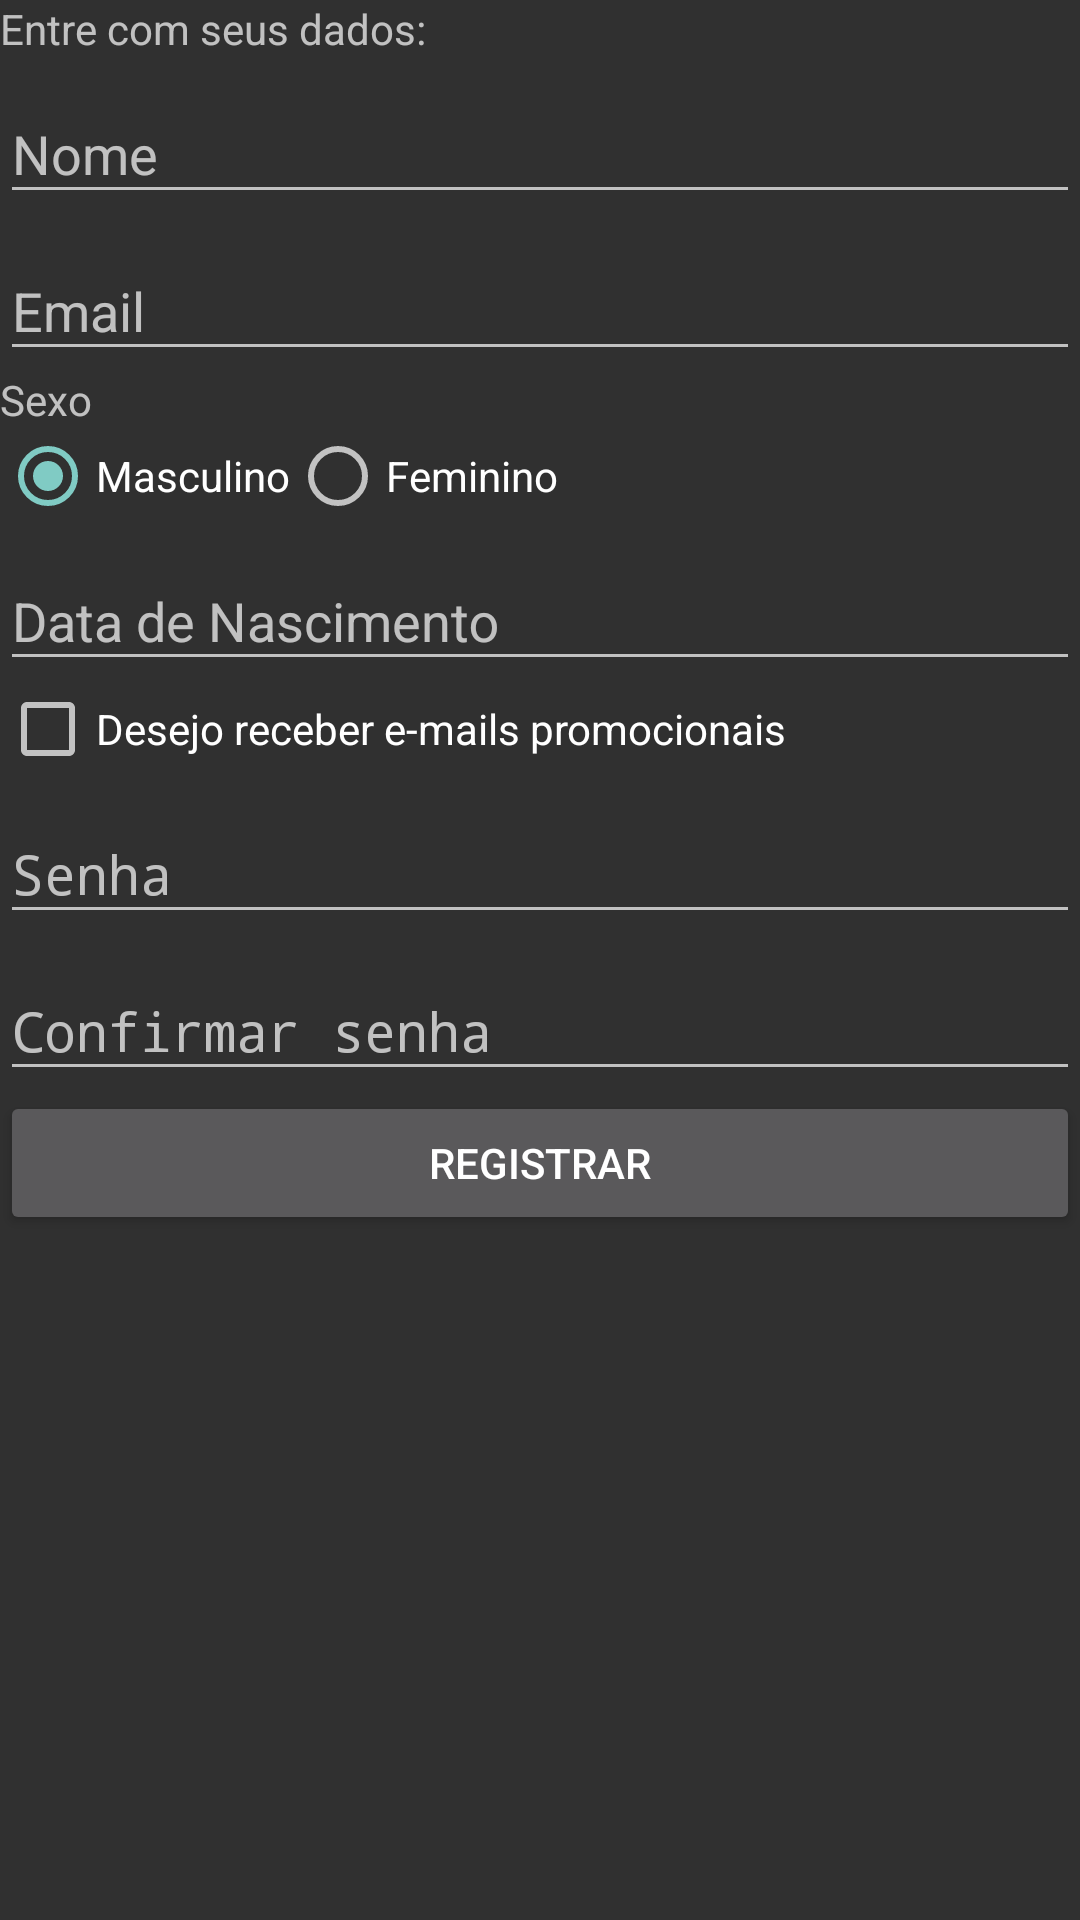

Android layout source for this screen:
<!-- AndroidManifest.xml: activity theme Theme.AppCompat.NoActionBar -->
<!-- res/layout/fragment_register.xml -->
<?xml version="1.0" encoding="utf-8"?>
<ScrollView
    xmlns:android="http://schemas.android.com/apk/res/android"
    android:layout_width="match_parent"
    android:layout_height="match_parent"
    android:fillViewport="true"
    >

    <LinearLayout
        android:layout_width="match_parent"
        android:layout_height="match_parent"
        android:orientation="vertical">

        <TextView
            android:layout_width="match_parent"
            android:layout_height="wrap_content"
            android:text="@string/textview_label_register_info_header"
            android:textSize="14sp" />

        <android.support.design.widget.TextInputLayout
            android:layout_width="match_parent"
            android:layout_height="wrap_content">

            <EditText
                android:id="@+id/edittext_name"
                android:layout_width="match_parent"
                android:layout_height="wrap_content"
                android:hint="Nome"
                android:singleLine="true" />
        </android.support.design.widget.TextInputLayout>

        <android.support.design.widget.TextInputLayout
            android:layout_width="match_parent"
            android:layout_height="wrap_content">

            <EditText
                android:id="@+id/edittext_email"
                android:layout_width="match_parent"
                android:layout_height="wrap_content"
                android:hint="Email"
                android:singleLine="true" />
        </android.support.design.widget.TextInputLayout>

        <TextView
            android:layout_width="match_parent"
            android:layout_height="wrap_content"
            android:text="Sexo"
            android:textSize="14sp" />

        <RadioGroup
            android:id="@+id/radiogroup_gender"
            android:layout_width="wrap_content"
            android:layout_height="wrap_content"
            android:orientation="horizontal">

            <RadioButton
                android:id="@+id/radiobutton_male"
                android:layout_width="wrap_content"
                android:layout_height="wrap_content"
                android:checked="true"
                android:text="Masculino" />

            <RadioButton
                android:id="@+id/radiobutton_female"
                android:layout_width="wrap_content"
                android:layout_height="wrap_content"
                android:text="Feminino" />
        </RadioGroup>

        <android.support.design.widget.TextInputLayout
            android:layout_width="match_parent"
            android:layout_height="wrap_content">

            <EditText
                android:id="@+id/edittext_birthday"
                android:layout_width="match_parent"
                android:layout_height="wrap_content"
                android:hint="Data de Nascimento"
                android:singleLine="true" />
        </android.support.design.widget.TextInputLayout>

        <CheckBox
            android:id="@+id/checkbox_receive_promotional"
            android:layout_width="wrap_content"
            android:layout_height="wrap_content"
            android:text="Desejo receber e-mails promocionais" />

        <android.support.design.widget.TextInputLayout
            android:layout_width="match_parent"
            android:layout_height="wrap_content">

            <EditText
                android:id="@+id/edittext_password"
                android:layout_width="match_parent"
                android:layout_height="wrap_content"
                android:hint="Senha"
                android:inputType="number"
                android:maxLength="6"
                android:password="true"
                android:singleLine="true" />
        </android.support.design.widget.TextInputLayout>

        <android.support.design.widget.TextInputLayout
            android:layout_width="match_parent"
            android:layout_height="wrap_content">

            <EditText
                android:id="@+id/edittext_password_confirm"
                android:layout_width="match_parent"
                android:layout_height="wrap_content"
                android:hint="Confirmar senha"
                android:inputType="number"
                android:maxLength="6"
                android:password="true"
                android:singleLine="true" />
        </android.support.design.widget.TextInputLayout>

        <Button
            android:id="@+id/button_register"
            android:layout_width="match_parent"
            android:layout_height="wrap_content"
            android:text="Registrar" />

    </LinearLayout>
</ScrollView>
<!-- resources referenced by this layout -->
<resources>
  <string name="textview_label_register_info_header">Entre com seus dados:</string>
</resources>
